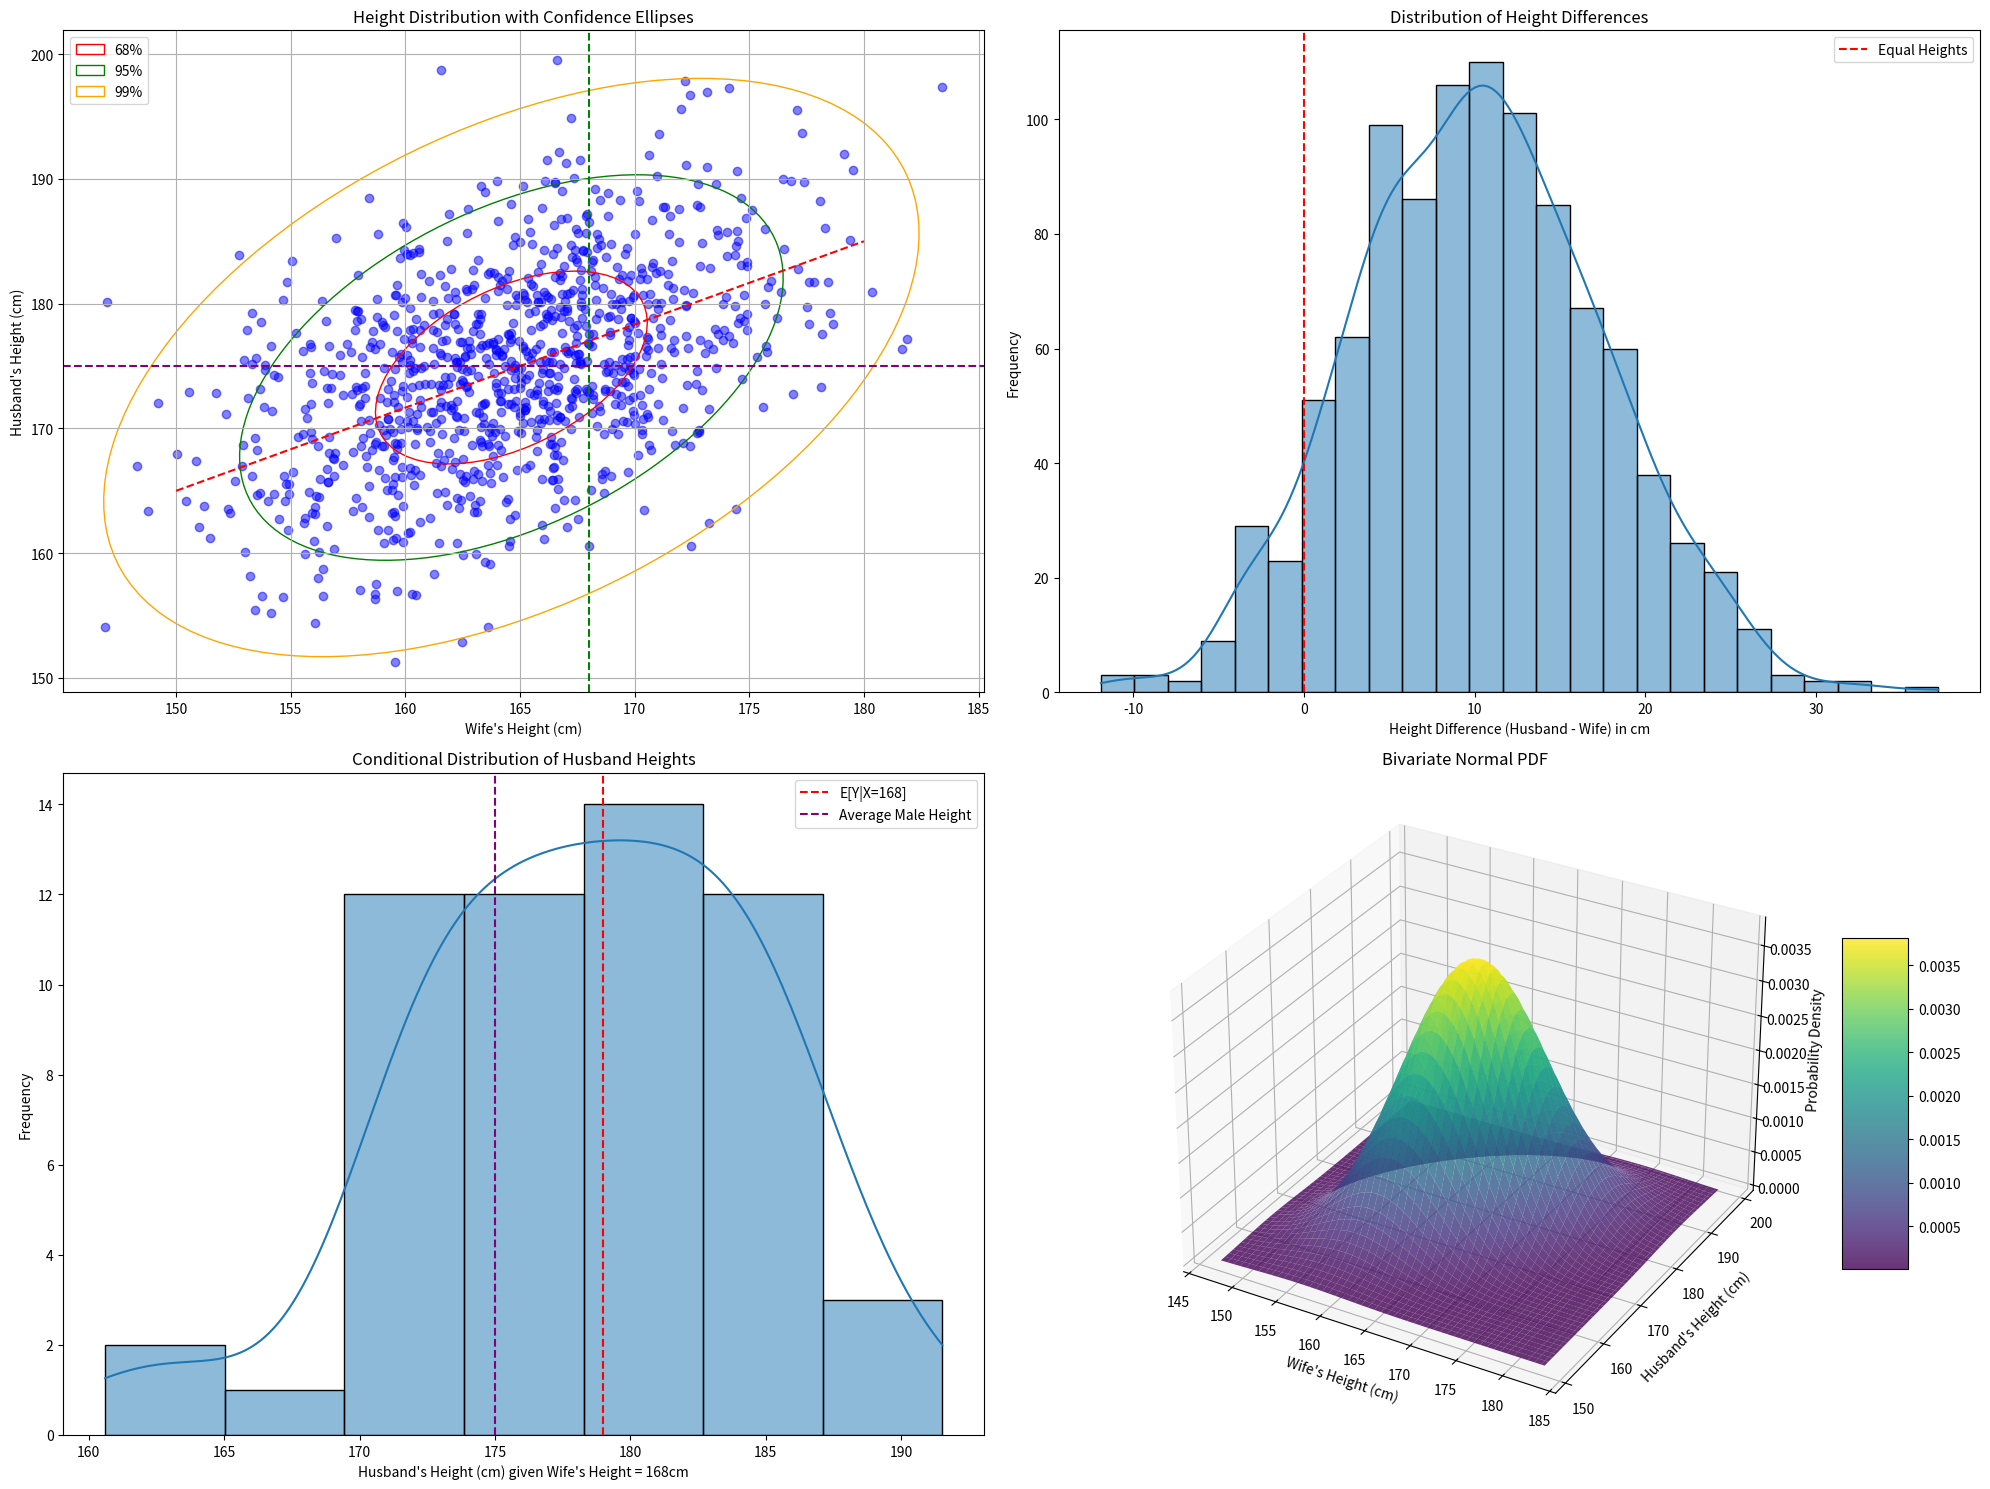

This chart was generated by the following Python code:
import numpy as np
import matplotlib.pyplot as plt
import seaborn as sns
from scipy import stats
from matplotlib.patches import Ellipse
import matplotlib.transforms as transforms

# Set random seed for reproducibility
np.random.seed(42)

# Given parameters
mu_x = 165  # mean wife height
mu_y = 175  # mean husband height
sigma_x = 6  # standard deviation wife height
sigma_y = 8  # standard deviation husband height
rho = 0.5   # correlation coefficient

# Function to create confidence ellipse
def confidence_ellipse(x, y, ax, n_std=3.0, facecolor='none', **kwargs):
    if x.size != y.size:
        raise ValueError("x and y must be the same size")

    cov = np.cov(x, y)
    pearson = cov[0, 1]/np.sqrt(cov[0, 0] * cov[1, 1])

    # Using pearson correlation coefficient to handle numerical errors
    ell_radius_x = np.sqrt(1 + pearson)
    ell_radius_y = np.sqrt(1 - pearson)
    ellipse = Ellipse((0, 0), width=ell_radius_x * 2, height=ell_radius_y * 2,
                      facecolor=facecolor, **kwargs)

    scale_x = np.sqrt(cov[0, 0]) * n_std
    scale_y = np.sqrt(cov[1, 1]) * n_std
    
    transform = transforms.Affine2D() \
        .rotate_deg(45) \
        .scale(scale_x, scale_y) \
        .translate(np.mean(x), np.mean(y))
    
    ellipse.set_transform(transform + ax.transData)
    return ax.add_patch(ellipse)

# Generate correlated random variables
def generate_correlated_heights(n_samples=1000):
    mean = [mu_x, mu_y]
    cov = [[sigma_x**2, rho*sigma_x*sigma_y],
           [rho*sigma_x*sigma_y, sigma_y**2]]
    
    return np.random.multivariate_normal(mean, cov, n_samples).T

# Create visualization
def create_height_visualizations(n_samples=1000):
    # Generate data
    x, y = generate_correlated_heights(n_samples)
    
    # Create figure with multiple subplots
    fig = plt.figure(figsize=(20, 15))
    gs = fig.add_gridspec(2, 2)
    
    # 1. Scatter plot with confidence ellipses
    ax1 = fig.add_subplot(gs[0, 0])
    ax1.scatter(x, y, c='blue', alpha=0.5)
    confidence_ellipse(x, y, ax1, n_std=1, label='68%', edgecolor='red')
    confidence_ellipse(x, y, ax1, n_std=2, label='95%', edgecolor='green')
    confidence_ellipse(x, y, ax1, n_std=3, label='99%', edgecolor='orange')
    
    ax1.set_xlabel("Wife's Height (cm)")
    ax1.set_ylabel("Husband's Height (cm)")
    ax1.set_title('Height Distribution with Confidence Ellipses')
    ax1.legend()
    ax1.grid(True)
    
    # Add the conditional expectation line for X=168
    x_range = np.linspace(150, 180, 100)
    y_conditional = mu_y + rho * (sigma_y/sigma_x) * (x_range - mu_x)
    ax1.plot(x_range, y_conditional, 'r--', label='Conditional Expectation')
    ax1.axvline(x=168, color='g', linestyle='--', label='X=168')
    ax1.axhline(y=175, color='purple', linestyle='--', label='Average Male Height')
    
    # 2. Height difference distribution
    ax2 = fig.add_subplot(gs[0, 1])
    height_diff = y - x
    sns.histplot(height_diff, kde=True, ax=ax2)
    ax2.axvline(x=0, color='r', linestyle='--', label='Equal Heights')
    ax2.set_xlabel('Height Difference (Husband - Wife) in cm')
    ax2.set_ylabel('Frequency')
    ax2.set_title('Distribution of Height Differences')
    ax2.legend()
    
    # 3. Conditional distribution for X=168
    ax3 = fig.add_subplot(gs[1, 0])
    mask = (x >= 167.5) & (x <= 168.5)
    y_conditional = y[mask]
    sns.histplot(y_conditional, kde=True, ax=ax3)
    ax3.axvline(x=179, color='r', linestyle='--', label='E[Y|X=168]')
    ax3.axvline(x=175, color='purple', linestyle='--', label='Average Male Height')
    ax3.set_xlabel("Husband's Height (cm) given Wife's Height = 168cm")
    ax3.set_ylabel('Frequency')
    ax3.set_title('Conditional Distribution of Husband Heights')
    ax3.legend()
    
    # 4. 3D surface plot of bivariate normal PDF
    ax4 = fig.add_subplot(gs[1, 1], projection='3d')
    x_range = np.linspace(mu_x - 3*sigma_x, mu_x + 3*sigma_x, 100)
    y_range = np.linspace(mu_y - 3*sigma_y, mu_y + 3*sigma_y, 100)
    X, Y = np.meshgrid(x_range, y_range)
    
    # Calculate PDF values
    pos = np.dstack((X, Y))
    rv = stats.multivariate_normal([mu_x, mu_y], [[sigma_x**2, rho*sigma_x*sigma_y],
                                                 [rho*sigma_x*sigma_y, sigma_y**2]])
    Z = rv.pdf(pos)
    
    # Plot the surface
    surf = ax4.plot_surface(X, Y, Z, cmap='viridis', alpha=0.8)
    ax4.set_xlabel("Wife's Height (cm)")
    ax4.set_ylabel("Husband's Height (cm)")
    ax4.set_zlabel('Probability Density')
    ax4.set_title('Bivariate Normal PDF')
    fig.colorbar(surf, ax=ax4, shrink=0.5, aspect=5)
    
    plt.tight_layout()
    return fig

# Create and display the visualizations
fig = create_height_visualizations()
plt.show()

# Calculate and print some key statistics
def print_statistics():
    print("\nKey Statistics:")
    print(f"1. Expected husband's height given wife's height of 168cm: {175 + 0.5 * (8/6) * (168-165):.2f} cm")
    
    # Calculate probability that husband is taller than wife
    n_samples = 100000
    x, y = generate_correlated_heights(n_samples)
    prob_taller = np.mean(y > x)
    print(f"2. Probability that a random husband is taller than his wife: {prob_taller:.4f}")
    
    # Calculate probability that husband is above average height given wife's height
    mask = (x >= 167.5) & (x <= 168.5)
    y_conditional = y[mask]
    prob_above_avg = np.mean(y_conditional > 175)
    print(f"3. Probability that husband is above average height given wife's height of 168cm: {prob_above_avg:.4f}")

print_statistics()